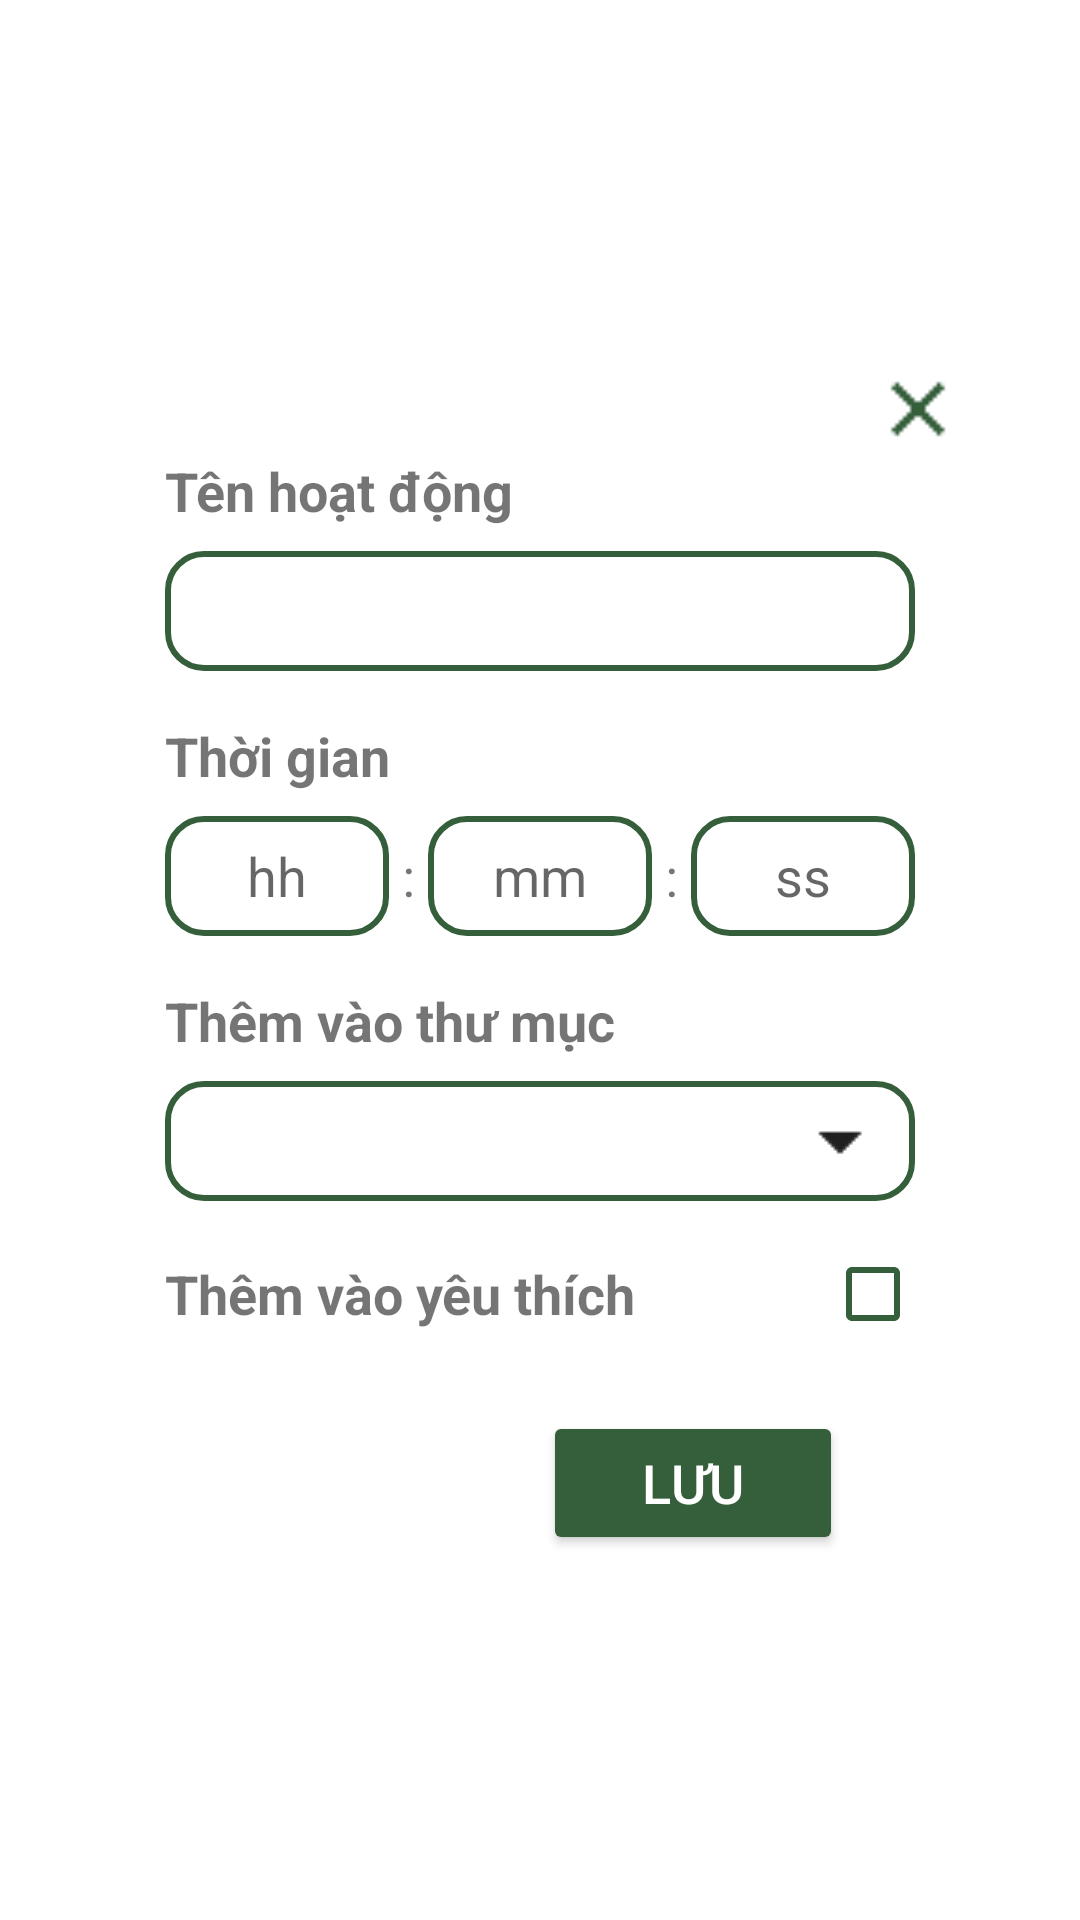

The Android layout XML behind this screen, and the referenced resources:
<!-- AndroidManifest.xml: application theme Theme.TimerApp -->
<!-- res/layout/dialog_add_task.xml -->
<?xml version="1.0" encoding="utf-8"?>
<LinearLayout xmlns:android="http://schemas.android.com/apk/res/android"
    xmlns:app="http://schemas.android.com/apk/res-auto"
    android:layout_width="match_parent"
    android:layout_height="wrap_content"
    android:padding="24dp"
    android:gravity="center"
    android:orientation="vertical"
    android:background="@drawable/dialog_add">

    <ImageView
        android:id="@+id/imgClose"
        android:layout_width="30dp"
        android:layout_height="30dp"
        android:src="@drawable/ic_close"
        android:layout_marginRight="15dp"
        android:layout_gravity="right"
        android:layout_alignParentEnd="true"
        android:layout_alignParentTop="true"
        android:clickable="true"
        android:focusable="true"
        app:tint="#355E3B" />
    <TextView
        android:layout_width="250dp"
        android:layout_height="wrap_content"
        android:text="Tên hoạt động"
        android:textStyle="bold"
        android:textSize="18sp"/>

    <EditText
        android:id="@+id/edtTaskName"
        android:layout_width="250dp"
        android:layout_height="40dp"
        android:paddingStart="8dp"
        android:background="@drawable/edittext"
        android:layout_marginTop="8dp"/>

    <TextView
        android:layout_width="250dp"
        android:layout_height="wrap_content"
        android:layout_marginTop="16dp"
        android:text="Thời gian"
        android:textStyle="bold"
        android:textSize="18sp"/>

    

    <LinearLayout
        android:layout_width="250dp"
        android:layout_height="wrap_content"
        android:layout_marginTop="8dp"
        android:orientation="horizontal"
        android:gravity="center_vertical"
        android:weightSum="3">

        <EditText
            android:id="@+id/edtHour"
            android:layout_width="0dp"
            android:layout_height="40dp"
            android:layout_weight="1"
            android:inputType="number"
            android:maxLength="2"
            android:gravity="center"
            android:hint="hh"
            android:background="@drawable/edittext" />

        <TextView
            android:layout_width="wrap_content"
            android:layout_height="wrap_content"
            android:text=" : "
            android:textSize="18sp" />

        <EditText
            android:id="@+id/edtMinute"
            android:layout_width="0dp"
            android:layout_height="40dp"
            android:layout_weight="1"
            android:inputType="number"
            android:maxLength="2"
            android:gravity="center"
            android:hint="mm"
            android:background="@drawable/edittext" />

        <TextView
            android:layout_width="wrap_content"
            android:layout_height="wrap_content"
            android:text=" : "
            android:textSize="18sp" />

        <EditText
            android:id="@+id/edtSecond"
            android:layout_width="0dp"
            android:layout_height="40dp"
            android:layout_weight="1"
            android:inputType="number"
            android:maxLength="2"
            android:gravity="center"
            android:hint="ss"
            android:background="@drawable/edittext" />
    </LinearLayout>
    
    <TextView
        android:layout_width="250dp"
        android:layout_height="wrap_content"
        android:layout_marginTop="16dp"
        android:text="Thêm vào thư mục"
        android:textStyle="bold"
        android:textSize="18sp" />

    <Spinner
        android:id="@+id/spinnerFolder"
        android:layout_width="250dp"
        android:layout_height="40dp"
        android:layout_marginTop="8dp"
        android:background="@drawable/spinner_background"/>
    <LinearLayout
        android:layout_width="250dp"
        android:layout_height="wrap_content"
        android:orientation="horizontal"
        android:layout_marginTop="16dp"
        android:gravity="center_vertical">

        <TextView
            android:layout_width="match_parent"
            android:layout_height="wrap_content"
            android:text="Thêm vào yêu thích"
            android:textStyle="bold"
            android:textSize="18sp"
            android:layout_weight="1" />

        <CheckBox
            android:id="@+id/checkFavorite"
            android:buttonTint="#355E3B"
            android:layout_height="30dp"
            android:layout_width="30dp"/>
    </LinearLayout>

    <Button
        android:id="@+id/btnSave"
        android:layout_width="100dp"
        android:layout_height="wrap_content"
        android:layout_gravity="end"
        android:layout_marginTop="24dp"
        android:backgroundTint="#355E3B"
        android:text="Lưu"
        android:layout_marginRight="55dp"
        android:textColor="#FFFFFF"
        android:textSize="18sp" />
</LinearLayout>
<!-- resources referenced by this layout -->
<resources>
  <!-- drawable dialog_add (drawable) -->
  <shape xmlns:android="http://schemas.android.com/apk/res/android"
      android:shape="rectangle">
  
      <solid android:color="#FFFFFF" /> 
  
      <corners
          android:topLeftRadius="20dp"
          android:topRightRadius="20dp"
          android:bottomLeftRadius="0dp"
          android:bottomRightRadius="0dp" />
  </shape>
  <!-- drawable edittext (drawable) -->
  <shape xmlns:android="http://schemas.android.com/apk/res/android">
      <solid android:color="#FFFFFF" />
      <stroke android:width="2dp" android:color="#355E3B" />
      <corners android:radius="12dp" />
  </shape>
  <!-- drawable ic_close: png bitmap (drawable, 217 bytes) -->
  <!-- drawable spinner_background (drawable) -->
  <?xml version="1.0" encoding="utf-8"?>
  <layer-list xmlns:android="http://schemas.android.com/apk/res/android">
      
      <item>
          <shape android:shape="rectangle">
              <solid android:color="#FFFFFF" />
              <stroke android:width="2dp" android:color="#355E3B" />
              <corners android:radius="12dp" />
          </shape>
      </item>
  
      
      <item android:gravity="end|center_vertical" android:right="8dp">
          <bitmap android:src="@drawable/ic_drop_down" />
      </item>
  </layer-list>
  <style name="Theme.TimerApp" parent="Base.Theme.TimerApp" />
  <!-- drawable ic_drop_down: png bitmap (drawable, 250 bytes) -->
  <style name="Base.Theme.TimerApp" parent="Theme.MaterialComponents.DayNight.NoActionBar">
          
          
      </style>
</resources>
